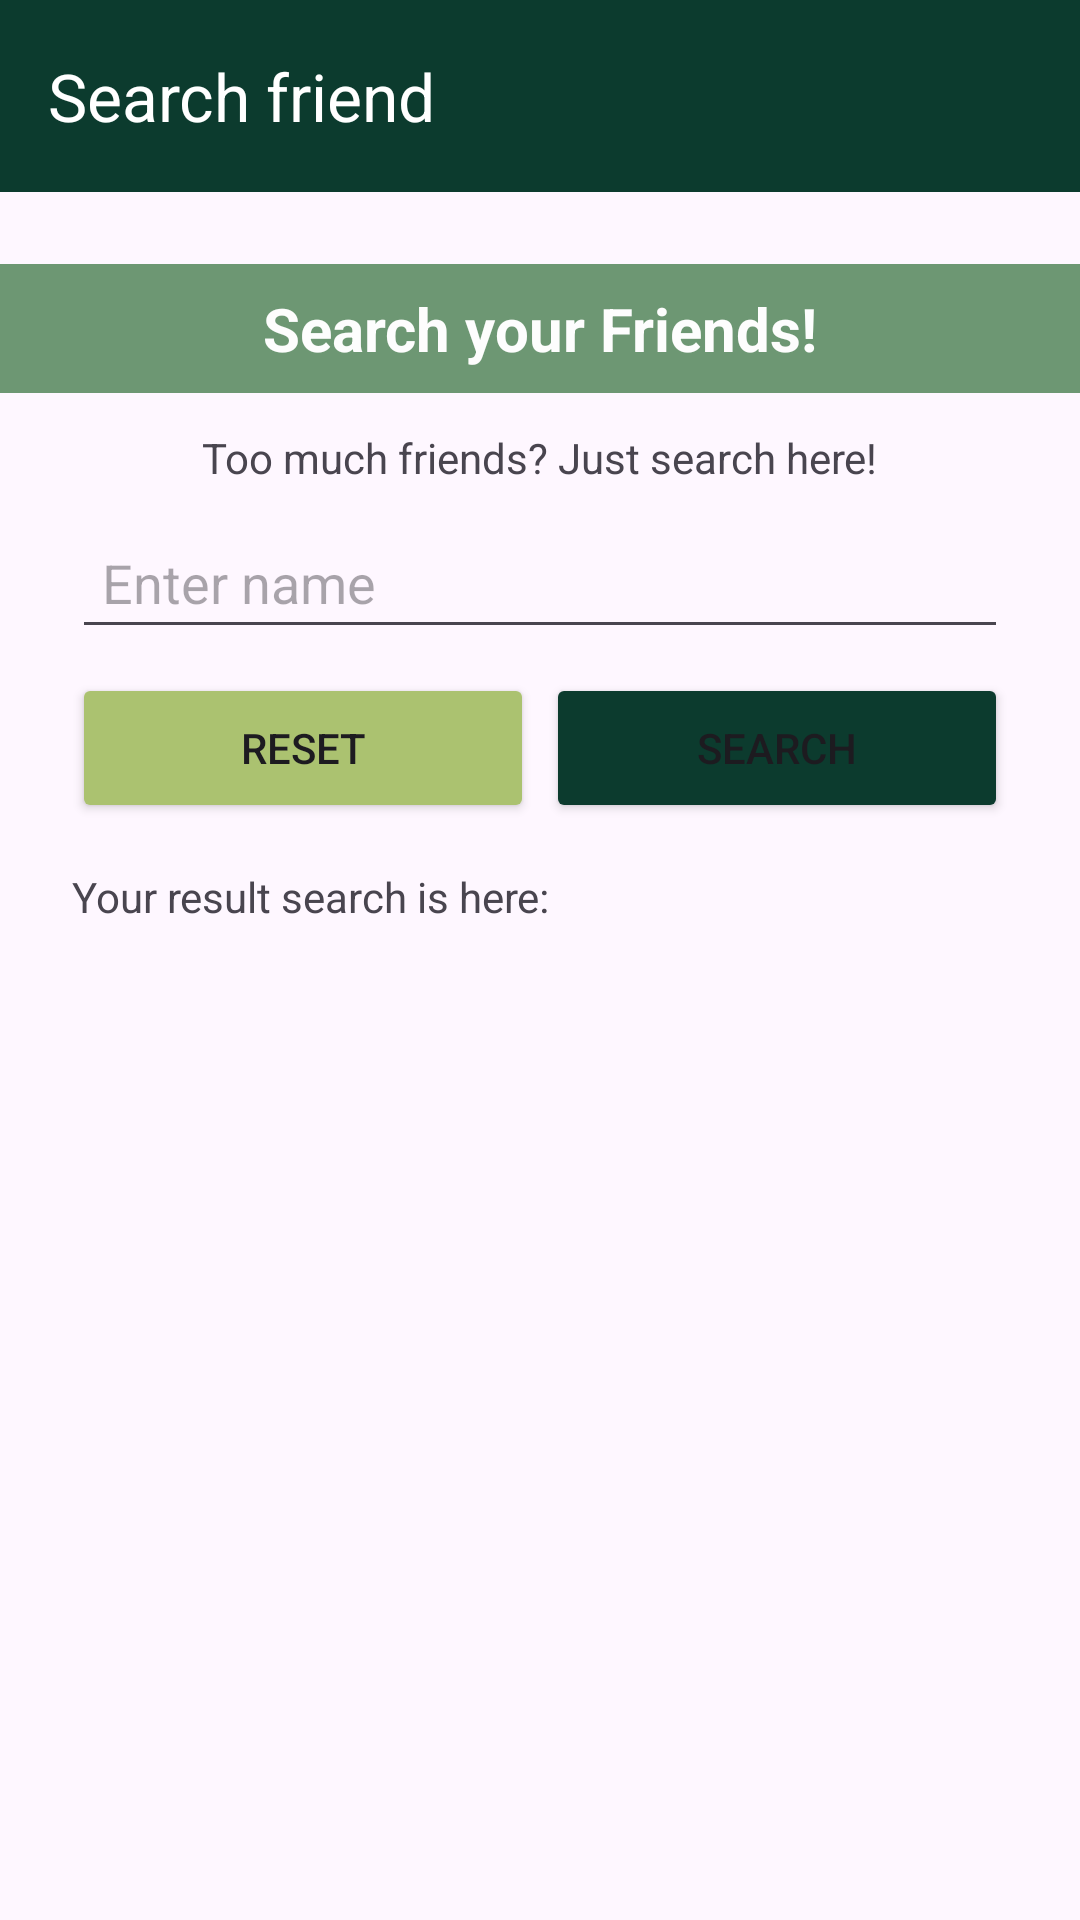

Here is an Android app screen rendered from its layout file. Give the layout XML and the strings, colors and styles it references.
<!-- AndroidManifest.xml: application theme Theme.GroupProject -->
<!-- res/layout/activity_search.xml -->
<?xml version="1.0" encoding="utf-8"?>
<androidx.drawerlayout.widget.DrawerLayout xmlns:android="http://schemas.android.com/apk/res/android"
    xmlns:app="http://schemas.android.com/apk/res-auto"
    android:orientation="vertical"
    android:layout_width="match_parent"
    android:id="@+id/friend_search"
    android:layout_height="match_parent">

    
    <LinearLayout
        android:layout_width="match_parent"
        android:layout_height="match_parent"
        android:orientation="vertical">

        <androidx.appcompat.widget.Toolbar
            android:id="@+id/toolbar"
            android:layout_width="match_parent"
            android:layout_height="wrap_content"
            android:theme="@style/ThemeOverlay.AppCompat.Dark.ActionBar"
            app:title="Search friend"
            android:background="#0C3B2E"
            app:titleTextColor="@android:color/white" />

        <TextView
            android:layout_width="match_parent"
            android:layout_height="wrap_content"
            android:text="Search your Friends!"
            android:textSize="20sp"
            android:textStyle="bold"
            android:layout_gravity="center"
            android:layout_marginBottom="12dp"
            android:background="@color/sagegreen"
            android:textColor="@color/white"
            android:padding="8dp"
            android:gravity="center"
            android:layout_marginTop="24dp"/>

        <TextView
            android:layout_width="wrap_content"
            android:layout_height="wrap_content"
            android:layout_gravity="center"
            android:text="Too much friends? Just search here!"
            android:textSize="14dp"
            />

        <LinearLayout
            android:layout_width="match_parent"
            android:layout_height="match_parent"
            android:orientation="vertical"
            android:paddingLeft="24dp"
            android:paddingRight="24dp">

            <EditText
                android:layout_marginTop="10dp"
                android:id="@+id/search_name"
                android:hint="Enter name"
                android:layout_width="match_parent"
                android:padding="10dp"
                android:layout_height="wrap_content" />

            <LinearLayout
                android:layout_width="match_parent"
                android:layout_height="wrap_content"
                android:orientation="horizontal"
                android:layout_marginTop="8dp"
                android:layout_gravity="center"
                >

                <Button
                    android:id="@+id/btn_reset"
                    android:text="Reset"
                    android:layout_width="0dp"
                    android:layout_height="50dp"
                    android:layout_weight="1"
                    android:backgroundTint="#ABC270"
                    android:layout_gravity="center"
                    android:layout_marginEnd="2dp" />

                    />

                <Button
                    android:id="@+id/btn_search"
                    android:text="Search"
                    android:layout_width="0dp"
                    android:layout_height="50dp"
                    android:layout_weight="1"
                    android:backgroundTint="@color/emeraldgreen"
                    android:layout_gravity="center"
                    android:layout_marginStart="2dp" />
                    />

            </LinearLayout>

            <TextView
                android:layout_width="wrap_content"
                android:layout_height="wrap_content"
                android:text="Your result search is here:"
                android:textSize="14dp"
                android:layout_marginTop="15dp"
                />

            <androidx.recyclerview.widget.RecyclerView
                android:id="@+id/recycler_friends"
                android:layout_width="match_parent"
                android:layout_height="0dp"
                android:layout_weight="1"
                android:layout_marginTop="16dp" />
        </LinearLayout>
    </LinearLayout>

    
    <com.google.android.material.navigation.NavigationView
        android:id="@+id/navigation_view"
        android:layout_width="wrap_content"
        android:layout_height="match_parent"
        android:fitsSystemWindows="true"
        android:layout_gravity="start"
        android:background="#0C3B2E"
        app:headerLayout="@layout/nav_header"
        app:itemTextColor="#FFFFFF"
        app:itemIconTint="#FFBA00"
        app:menu="@menu/nav_menu" />

</androidx.drawerlayout.widget.DrawerLayout>
<!-- res/layout/nav_header.xml (included above) -->
<?xml version="1.0" encoding="utf-8"?>
<LinearLayout xmlns:android="http://schemas.android.com/apk/res/android"
    xmlns:app="http://schemas.android.com/apk/res-auto"
    android:layout_width="match_parent"
    android:layout_height="160dp"
    android:background="#0C3B2E"
    android:orientation="vertical"
    android:padding="16dp"
    android:gravity="bottom">

    <LinearLayout
        android:layout_width="match_parent"
        android:layout_height="wrap_content"
        android:orientation="horizontal"
        android:gravity="center_vertical">

        <ImageView
            android:id="@+id/profile_icon"
            android:layout_width="40dp"
            android:layout_height="40dp"
            android:src="@drawable/baseline_person_24"
            android:contentDescription="Profile Image"
            app:tint="#FFFFFF" />

        <TextView
            android:id="@+id/nav_username"
            android:layout_width="wrap_content"
            android:layout_height="wrap_content"
            android:text="User"
            android:textColor="#FFFFFF"
            android:textSize="18sp"
            android:layout_marginStart="12dp"
            android:textStyle="bold" />
    </LinearLayout>

    <View
        android:layout_width="match_parent"
        android:layout_height="1dp"
        android:background="#FFBA00"
        android:layout_marginTop="12dp" />
</LinearLayout>
<!-- resources referenced by this layout -->
<resources>
  <color name="emeraldgreen">#0C3B2E</color>
  <color name="sagegreen">#6D9773</color>
  <color name="white">#FDFDFD</color>
  <style name="Theme.GroupProject" parent="Base.Theme.GroupProject" />
  <style name="Base.Theme.GroupProject" parent="Theme.Material3.DayNight.NoActionBar">
          
          
          <item name="colorControlHighlight">@color/nav_item_highlight</item>
      </style>
  <color name="nav_item_highlight">#FFBB33</color>
</resources>
